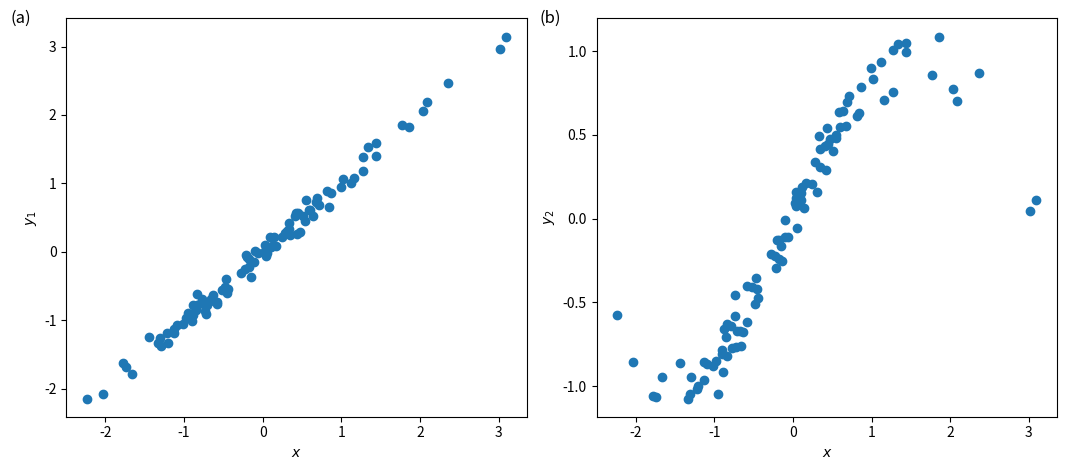

This figure's Python source:
#!/usr/bin/env python
# -*- coding: utf-8 -*-

# letter_subplots.py
# [redacted]
# Last Modified: 2021-05-07

import numpy as np
import matplotlib.pyplot as plt


def letter_subplots(axes=None, letters=None, xoffset=-0.1, yoffset=1.0, **kwargs):
    """Add letters to the corners of subplots (panels). By default each axis is
    given an uppercase bold letter label placed in the upper-left corner.
    Args
        axes : list of pyplot ax objects. default plt.gcf().axes.
        letters : list of strings to use as labels, default ["A", "B", "C", ...]
        xoffset, yoffset : positions of each label relative to plot frame
          (default -0.1,1.0 = upper left margin). Can also be a list of
          offsets, in which case it should be the same length as the number of
          axes.
        Other keyword arguments will be passed to annotate() when panel letters
        are added.
    Returns:
        list of strings for each label added to the axes
    Examples:
        Defaults:
            >>> fig, axes = plt.subplots(1,3)
            >>> letter_subplots() # boldfaced A, B, C
        
        Common labeling schemes inferred from the first letter:
            >>> fig, axes = plt.subplots(1,4)        
            >>> letter_subplots(letters='(a)') # panels labeled (a), (b), (c), (d)
        Fully custom lettering:
            >>> fig, axes = plt.subplots(2,1)
            >>> letter_subplots(axes, letters=['(a.1)', '(b.2)'], fontweight='normal')
        Per-axis offsets:
            >>> fig, axes = plt.subplots(1,2)
            >>> letter_subplots(axes, xoffset=[-0.1, -0.15])
            
        Matrix of axes:
            >>> fig, axes = plt.subplots(2,2, sharex=True, sharey=True)
            >>> letter_subplots(fig.axes) # fig.axes is a list when axes is a 2x2 matrix
    """

    # get axes:
    if axes is None:
        axes = plt.gcf().axes
    # handle single axes:
    try:
        iter(axes)
    except TypeError:
        axes = [axes]

    # set up letter defaults (and corresponding fontweight):
    fontweight = "bold"
    ulets = list('ABCDEFGHIJKLMNOPQRSTUVWXYZ'[:len(axes)])
    llets = list('abcdefghijklmnopqrstuvwxyz'[:len(axes)])
    if letters is None or letters == "A":
        letters = ulets
    elif letters == "(a)":
        letters = [ "({})".format(lett) for lett in llets ]
        fontweight = "normal"
    elif letters == "(A)":
        letters = [ "({})".format(lett) for lett in ulets ]
        fontweight = "normal"
    elif letters in ("lower", "lowercase", "a"):
        letters = llets

    # make sure there are x and y offsets for each ax in axes:
    if isinstance(xoffset, (int, float)):
        xoffset = [xoffset]*len(axes)
    else:
        assert len(xoffset) == len(axes)
    if isinstance(yoffset, (int, float)):
        yoffset = [yoffset]*len(axes)
    else:
        assert len(yoffset) == len(axes)

    # defaults for annotate (kwargs is second so it can overwrite these defaults):
    my_defaults = dict(fontweight=fontweight, fontsize='large', ha="center",
                       va='center', xycoords='axes fraction', annotation_clip=False)
    kwargs = dict( list(my_defaults.items()) + list(kwargs.items()))

    list_txts = []
    for ax,lbl,xoff,yoff in zip(axes,letters,xoffset,yoffset):
        t = ax.annotate(lbl, xy=(xoff,yoff), **kwargs)
        list_txts.append(t)
    return list_txts


if __name__ == '__main__':
    x1 = np.random.randn(100,)
    y1 = x1 + 0.1*np.random.randn(100,)
    y2 = np.sin(x1) + 0.1*np.random.randn(100,)

    fig,axes = plt.subplots(1,2, figsize=(6.4*1.67,4.8))
    axes[0].plot(x1,y1, 'o')
    axes[1].plot(x1,y2, 'o')

    axes[0].set_xlabel("$x$")
    axes[1].set_xlabel("$x$")
    axes[0].set_ylabel("$y_1$")
    axes[1].set_ylabel("$y_2$")

    #letter_subplots() # bold upper-case, like Science uses
    #letter_subplots(letters="a"), # bold lowercase, like Nature uses
    letter_subplots(letters="(a)") # parenthetical letters, like many math and eng venues use

    plt.tight_layout()
    plt.show()